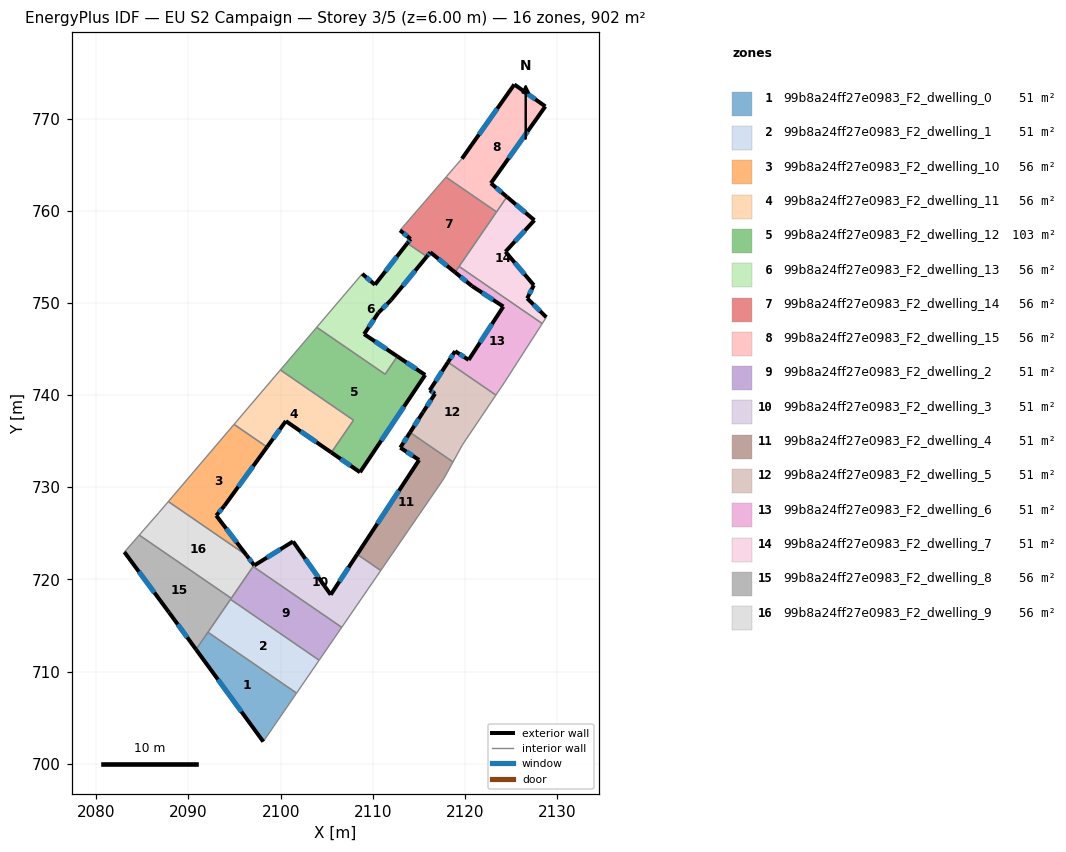
=== STOREY PLAN SPEC (per zone: floor XY polygon, exterior-wall plan segments, windows/doors) ===
zone 1: 99b8a24ff27e0983_F2_dwelling_0  (50.5 m²)
  floor: (2101.73, 707.66) (2098.11, 702.39) (2090.82, 712.39) (2092.11, 714.26)
  exterior wall: (2090.82, 712.39) – (2098.11, 702.39)  [12.4 m]
    window: (2093.19, 709.14) – (2095.74, 705.64)  [4.5 m²]
  interior walls: 3
zone 2: 99b8a24ff27e0983_F2_dwelling_1  (50.5 m²)
  floor: (2104.18, 711.23) (2101.73, 707.66) (2092.11, 714.26) (2094.56, 717.83)
  interior walls: 4
zone 3: 99b8a24ff27e0983_F2_dwelling_10  (56.4 m²)
  floor: (2098.52, 734.36) (2093.89, 727.97) (2093.01, 726.92) (2096.31, 722.61) (2087.81, 728.44) (2094.94, 736.82)
  exterior wall: (2093.89, 727.97) – (2098.52, 734.36)  [7.9 m]
    window: (2095.40, 730.05) – (2097.02, 732.28)  [2.9 m²]
  exterior wall: (2093.01, 726.92) – (2093.89, 727.97)  [1.4 m]
    window: (2093.30, 727.27) – (2093.61, 727.63)  [0.5 m²]
  exterior wall: (2096.31, 722.61) – (2093.01, 726.92)  [5.4 m]
    window: (2095.24, 724.01) – (2094.09, 725.52)  [2.0 m²]
  interior walls: 3
zone 4: 99b8a24ff27e0983_F2_dwelling_11  (56.4 m²)
  floor: (2107.91, 737.27) (2105.50, 733.77) (2100.56, 737.17) (2098.52, 734.36) (2094.94, 736.82) (2099.97, 742.72)
  exterior wall: (2100.56, 737.17) – (2105.50, 733.77)  [6.0 m]
    window: (2102.17, 736.07) – (2103.90, 734.88)  [2.2 m²]
  exterior wall: (2098.52, 734.36) – (2100.56, 737.17)  [3.5 m]
    window: (2099.19, 735.27) – (2099.90, 736.26)  [1.3 m²]
  interior walls: 4
zone 5: 99b8a24ff27e0983_F2_dwelling_12  (103.3 m²)
  floor: (2112.67, 744.20) (2115.68, 742.18) (2108.61, 731.62) (2105.50, 733.77) (2107.91, 737.27) (2099.97, 742.72) (2103.92, 747.35) (2111.33, 742.26)
  exterior wall: (2115.68, 742.18) – (2112.67, 744.20)  [3.6 m]
    window: (2114.70, 742.84) – (2113.65, 743.54)  [1.3 m²]
  exterior wall: (2108.61, 731.62) – (2115.68, 742.18)  [12.7 m]
    window: (2110.91, 735.06) – (2113.38, 738.75)  [4.7 m²]
  exterior wall: (2105.50, 733.77) – (2108.61, 731.62)  [3.8 m]
    window: (2106.52, 733.07) – (2107.60, 732.32)  [1.4 m²]
  interior walls: 5
zone 6: 99b8a24ff27e0983_F2_dwelling_13  (56.4 m²)
  floor: (2115.86, 755.03) (2111.99, 750.32) (2110.61, 748.93) (2109.05, 746.61) (2112.67, 744.20) (2111.33, 742.26) (2103.92, 747.35) (2108.85, 753.15) (2110.23, 751.97) (2113.75, 756.48)
  exterior wall: (2112.67, 744.20) – (2109.05, 746.61)  [4.3 m]
    window: (2111.49, 744.98) – (2110.23, 745.83)  [1.6 m²]
  exterior wall: (2110.23, 751.97) – (2108.85, 753.15)  [1.8 m]
    window: (2109.79, 752.36) – (2109.30, 752.77)  [0.7 m²]
  exterior wall: (2113.75, 756.48) – (2110.23, 751.97)  [5.7 m]
    window: (2112.61, 755.01) – (2111.38, 753.44)  [2.1 m²]
  exterior wall: (2111.99, 750.32) – (2115.86, 755.03)  [6.1 m]
    window: (2113.25, 751.85) – (2114.60, 753.50)  [2.2 m²]
  exterior wall: (2110.61, 748.93) – (2111.99, 750.32)  [2.0 m]
    window: (2111.06, 749.39) – (2111.55, 749.87)  [0.7 m²]
  exterior wall: (2109.05, 746.61) – (2110.61, 748.93)  [2.8 m]
    window: (2109.56, 747.37) – (2110.11, 748.18)  [1.0 m²]
  interior walls: 4
zone 7: 99b8a24ff27e0983_F2_dwelling_14  (56.4 m²)
  floor: (2123.43, 759.88) (2118.93, 753.32) (2116.24, 755.49) (2115.86, 755.03) (2113.75, 756.48) (2114.10, 756.93) (2112.96, 757.87) (2117.94, 763.65)
  exterior wall: (2114.10, 756.93) – (2113.75, 756.48)  [0.6 m]
    window: (2113.99, 756.79) – (2113.87, 756.63)  [0.2 m²]
  exterior wall: (2112.96, 757.87) – (2114.10, 756.93)  [1.5 m]
    window: (2113.33, 757.57) – (2113.73, 757.24)  [0.5 m²]
  exterior wall: (2116.24, 755.49) – (2118.93, 753.32)  [3.5 m]
    window: (2117.12, 754.79) – (2118.05, 754.02)  [1.3 m²]
  exterior wall: (2115.86, 755.03) – (2116.24, 755.49)  [0.6 m]
    window: (2115.99, 755.18) – (2116.12, 755.34)  [0.2 m²]
  interior walls: 5
zone 8: 99b8a24ff27e0983_F2_dwelling_15  (56.4 m²)
  floor: (2128.72, 771.32) (2122.81, 762.98) (2124.55, 761.51) (2123.43, 759.88) (2117.94, 763.65) (2119.67, 765.65) (2125.35, 773.70)
  exterior wall: (2125.35, 773.70) – (2119.67, 765.65)  [9.9 m]
    window: (2123.51, 771.08) – (2121.52, 768.27)  [3.6 m²]
  exterior wall: (2128.72, 771.32) – (2125.35, 773.70)  [4.1 m]
    window: (2127.63, 772.10) – (2126.45, 772.93)  [1.5 m²]
  exterior wall: (2122.81, 762.98) – (2128.72, 771.32)  [10.2 m]
    window: (2124.74, 765.69) – (2126.80, 768.61)  [3.7 m²]
  exterior wall: (2124.55, 761.51) – (2122.81, 762.98)  [2.3 m]
    window: (2123.99, 761.99) – (2123.38, 762.50)  [0.8 m²]
  interior walls: 3
zone 9: 99b8a24ff27e0983_F2_dwelling_2  (50.5 m²)
  floor: (2106.63, 714.80) (2104.18, 711.23) (2094.56, 717.83) (2097.01, 721.40)
  interior walls: 5
zone 10: 99b8a24ff27e0983_F2_dwelling_3  (50.5 m²)
  floor: (2108.31, 722.72) (2110.86, 720.96) (2106.63, 714.80) (2097.01, 721.40) (2097.11, 721.55) (2097.14, 721.51) (2101.34, 724.11) (2105.43, 718.33)
  exterior wall: (2097.14, 721.51) – (2097.11, 721.55)  [0.0 m]
  exterior wall: (2101.34, 724.11) – (2097.14, 721.51)  [4.9 m]
    window: (2099.98, 723.27) – (2098.51, 722.36)  [1.8 m²]
  exterior wall: (2105.43, 718.33) – (2101.34, 724.11)  [7.1 m]
    window: (2104.10, 720.21) – (2102.67, 722.23)  [2.6 m²]
  exterior wall: (2108.31, 722.72) – (2105.43, 718.33)  [5.2 m]
    window: (2107.37, 721.29) – (2106.37, 719.76)  [1.9 m²]
  interior walls: 4
zone 11: 99b8a24ff27e0983_F2_dwelling_4  (50.5 m²)
  floor: (2118.71, 732.74) (2117.72, 730.95) (2110.86, 720.96) (2108.31, 722.72) (2115.02, 732.95) (2112.98, 734.29) (2114.04, 735.95)
  exterior wall: (2115.02, 732.95) – (2108.31, 722.72)  [12.2 m]
    window: (2112.84, 729.62) – (2110.49, 726.05)  [4.5 m²]
  exterior wall: (2112.98, 734.29) – (2115.02, 732.95)  [2.4 m]
    window: (2113.65, 733.86) – (2114.36, 733.39)  [0.9 m²]
  exterior wall: (2114.04, 735.95) – (2112.98, 734.29)  [2.0 m]
    window: (2113.70, 735.41) – (2113.33, 734.83)  [0.7 m²]
  interior walls: 4
zone 12: 99b8a24ff27e0983_F2_dwelling_5  (50.5 m²)
  floor: (2123.36, 740.00) (2119.72, 734.59) (2118.71, 732.74) (2114.04, 735.95) (2115.44, 738.13) (2116.75, 740.14) (2116.17, 740.51) (2118.16, 743.57)
  exterior wall: (2115.44, 738.13) – (2114.04, 735.95)  [2.6 m]
    window: (2114.99, 737.42) – (2114.50, 736.66)  [1.0 m²]
  exterior wall: (2116.75, 740.14) – (2115.44, 738.13)  [2.4 m]
    window: (2116.33, 739.49) – (2115.87, 738.79)  [0.9 m²]
  exterior wall: (2116.17, 740.51) – (2116.75, 740.14)  [0.7 m]
    window: (2116.36, 740.39) – (2116.57, 740.26)  [0.3 m²]
  exterior wall: (2118.16, 743.57) – (2116.17, 740.51)  [3.6 m]
    window: (2117.51, 742.57) – (2116.82, 741.51)  [1.3 m²]
  interior walls: 4
zone 13: 99b8a24ff27e0983_F2_dwelling_6  (50.5 m²)
  floor: (2124.16, 749.60) (2120.74, 751.84) (2118.93, 753.32) (2119.36, 753.95) (2128.39, 747.76) (2124.32, 741.43) (2123.36, 740.00) (2118.16, 743.57) (2118.93, 744.76) (2120.40, 743.81)
  exterior wall: (2118.93, 744.76) – (2118.16, 743.57)  [1.4 m]
    window: (2118.68, 744.37) – (2118.41, 743.96)  [0.5 m²]
  exterior wall: (2120.40, 743.81) – (2118.93, 744.76)  [1.8 m]
    window: (2119.93, 744.12) – (2119.41, 744.45)  [0.6 m²]
  exterior wall: (2124.16, 749.60) – (2120.40, 743.81)  [6.9 m]
    window: (2122.94, 747.72) – (2121.63, 745.70)  [2.5 m²]
  exterior wall: (2120.74, 751.84) – (2124.16, 749.60)  [4.1 m]
    window: (2121.86, 751.11) – (2123.05, 750.33)  [1.5 m²]
  exterior wall: (2118.93, 753.32) – (2120.74, 751.84)  [2.3 m]
    window: (2119.52, 752.84) – (2120.15, 752.32)  [0.9 m²]
  interior walls: 5
zone 14: 99b8a24ff27e0983_F2_dwelling_7  (50.5 m²)
  floor: (2127.53, 758.97) (2124.39, 755.55) (2127.47, 751.92) (2126.75, 750.49) (2128.83, 748.45) (2128.39, 747.76) (2119.36, 753.95) (2124.55, 761.51)
  exterior wall: (2128.83, 748.45) – (2126.75, 750.49)  [2.9 m]
    window: (2128.15, 749.11) – (2127.43, 749.83)  [1.1 m²]
  exterior wall: (2127.53, 758.97) – (2124.55, 761.51)  [3.9 m]
    window: (2126.56, 759.80) – (2125.52, 760.68)  [1.4 m²]
  exterior wall: (2124.39, 755.55) – (2127.53, 758.97)  [4.6 m]
    window: (2125.42, 756.67) – (2126.51, 757.86)  [1.7 m²]
  exterior wall: (2127.47, 751.92) – (2124.39, 755.55)  [4.8 m]
    window: (2126.47, 753.10) – (2125.40, 754.37)  [1.7 m²]
  exterior wall: (2126.75, 750.49) – (2127.47, 751.92)  [1.6 m]
    window: (2126.99, 750.96) – (2127.24, 751.46)  [0.6 m²]
  interior walls: 4
zone 15: 99b8a24ff27e0983_F2_dwelling_8  (56.4 m²)
  floor: (2094.64, 717.95) (2090.82, 712.39) (2087.87, 716.43) (2083.04, 722.96) (2084.66, 724.80)
  exterior wall: (2087.87, 716.43) – (2090.82, 712.39)  [5.0 m]
    window: (2088.83, 715.12) – (2089.86, 713.70)  [1.8 m²]
  exterior wall: (2083.04, 722.96) – (2087.87, 716.43)  [8.1 m]
    window: (2084.61, 720.84) – (2086.30, 718.56)  [3.0 m²]
  interior walls: 5
zone 16: 99b8a24ff27e0983_F2_dwelling_9  (56.4 m²)
  floor: (2096.31, 722.61) (2097.11, 721.55) (2094.64, 717.95) (2084.66, 724.80) (2086.77, 727.22) (2087.81, 728.44)
  exterior wall: (2097.11, 721.55) – (2096.31, 722.61)  [1.3 m]
    window: (2096.85, 721.90) – (2096.57, 722.27)  [0.5 m²]
  interior walls: 6

=== DERIVED (storey summary) ===
Building: EU S2 Campaign
Storey: 3 of 5  (floor level z = 6.00 m)
Storey gross floor area: 902.1 m²
Zones on this storey: 16
  - 99b8a24ff27e0983_F2_dwelling_0: floor 50.5 m²; exterior wall 12.4 m (37.1 m²); 1 window(s) 4.5 m²; WWR 12.2%
  - 99b8a24ff27e0983_F2_dwelling_1: floor 50.5 m²
  - 99b8a24ff27e0983_F2_dwelling_10: floor 56.4 m²; exterior wall 14.7 m (44.1 m²); 3 window(s) 5.4 m²; WWR 12.2%
  - 99b8a24ff27e0983_F2_dwelling_11: floor 56.4 m²; exterior wall 9.5 m (28.4 m²); 2 window(s) 3.5 m²; WWR 12.2%
  - 99b8a24ff27e0983_F2_dwelling_12: floor 103.3 m²; exterior wall 20.1 m (60.3 m²); 3 window(s) 7.4 m²; WWR 12.2%
  - 99b8a24ff27e0983_F2_dwelling_13: floor 56.4 m²; exterior wall 22.7 m (68.2 m²); 6 window(s) 8.3 m²; WWR 12.2%
  - 99b8a24ff27e0983_F2_dwelling_14: floor 56.4 m²; exterior wall 6.1 m (18.3 m²); 4 window(s) 2.2 m²; WWR 12.2%
  - 99b8a24ff27e0983_F2_dwelling_15: floor 56.4 m²; exterior wall 26.5 m (79.4 m²); 4 window(s) 9.7 m²; WWR 12.2%
  - 99b8a24ff27e0983_F2_dwelling_2: floor 50.5 m²
  - 99b8a24ff27e0983_F2_dwelling_3: floor 50.5 m²; exterior wall 17.3 m (51.9 m²); 3 window(s) 6.3 m²; WWR 12.2%
  - 99b8a24ff27e0983_F2_dwelling_4: floor 50.5 m²; exterior wall 16.6 m (49.9 m²); 3 window(s) 6.1 m²; WWR 12.2%
  - 99b8a24ff27e0983_F2_dwelling_5: floor 50.5 m²; exterior wall 9.3 m (28.0 m²); 4 window(s) 3.4 m²; WWR 12.2%
  - 99b8a24ff27e0983_F2_dwelling_6: floor 50.5 m²; exterior wall 16.5 m (49.5 m²); 5 window(s) 6.1 m²; WWR 12.2%
  - 99b8a24ff27e0983_F2_dwelling_7: floor 50.5 m²; exterior wall 17.8 m (53.5 m²); 5 window(s) 6.5 m²; WWR 12.2%
  - 99b8a24ff27e0983_F2_dwelling_8: floor 56.4 m²; exterior wall 13.1 m (39.4 m²); 2 window(s) 4.8 m²; WWR 12.2%
  - 99b8a24ff27e0983_F2_dwelling_9: floor 56.4 m²; exterior wall 1.3 m (4.0 m²); 1 window(s) 0.5 m²; WWR 12.2%
Zone adjacency (shared interzone walls):
  - 99b8a24ff27e0983_F2_dwelling_0 ↔ 99b8a24ff27e0983_F2_dwelling_1
  - 99b8a24ff27e0983_F2_dwelling_0 ↔ 99b8a24ff27e0983_F2_dwelling_8
  - 99b8a24ff27e0983_F2_dwelling_1 ↔ 99b8a24ff27e0983_F2_dwelling_2
  - 99b8a24ff27e0983_F2_dwelling_1 ↔ 99b8a24ff27e0983_F2_dwelling_8
  - 99b8a24ff27e0983_F2_dwelling_10 ↔ 99b8a24ff27e0983_F2_dwelling_11
  - 99b8a24ff27e0983_F2_dwelling_10 ↔ 99b8a24ff27e0983_F2_dwelling_9
  - 99b8a24ff27e0983_F2_dwelling_11 ↔ 99b8a24ff27e0983_F2_dwelling_12
  - 99b8a24ff27e0983_F2_dwelling_12 ↔ 99b8a24ff27e0983_F2_dwelling_13
  - 99b8a24ff27e0983_F2_dwelling_13 ↔ 99b8a24ff27e0983_F2_dwelling_14
  - 99b8a24ff27e0983_F2_dwelling_14 ↔ 99b8a24ff27e0983_F2_dwelling_15
  - 99b8a24ff27e0983_F2_dwelling_14 ↔ 99b8a24ff27e0983_F2_dwelling_6
  - 99b8a24ff27e0983_F2_dwelling_14 ↔ 99b8a24ff27e0983_F2_dwelling_7
  - 99b8a24ff27e0983_F2_dwelling_15 ↔ 99b8a24ff27e0983_F2_dwelling_7
  - 99b8a24ff27e0983_F2_dwelling_2 ↔ 99b8a24ff27e0983_F2_dwelling_3
  - 99b8a24ff27e0983_F2_dwelling_2 ↔ 99b8a24ff27e0983_F2_dwelling_8
  - 99b8a24ff27e0983_F2_dwelling_2 ↔ 99b8a24ff27e0983_F2_dwelling_9
  - 99b8a24ff27e0983_F2_dwelling_3 ↔ 99b8a24ff27e0983_F2_dwelling_4
  - 99b8a24ff27e0983_F2_dwelling_3 ↔ 99b8a24ff27e0983_F2_dwelling_9
  - 99b8a24ff27e0983_F2_dwelling_4 ↔ 99b8a24ff27e0983_F2_dwelling_5
  - 99b8a24ff27e0983_F2_dwelling_5 ↔ 99b8a24ff27e0983_F2_dwelling_6
  - 99b8a24ff27e0983_F2_dwelling_6 ↔ 99b8a24ff27e0983_F2_dwelling_7
  - 99b8a24ff27e0983_F2_dwelling_8 ↔ 99b8a24ff27e0983_F2_dwelling_9